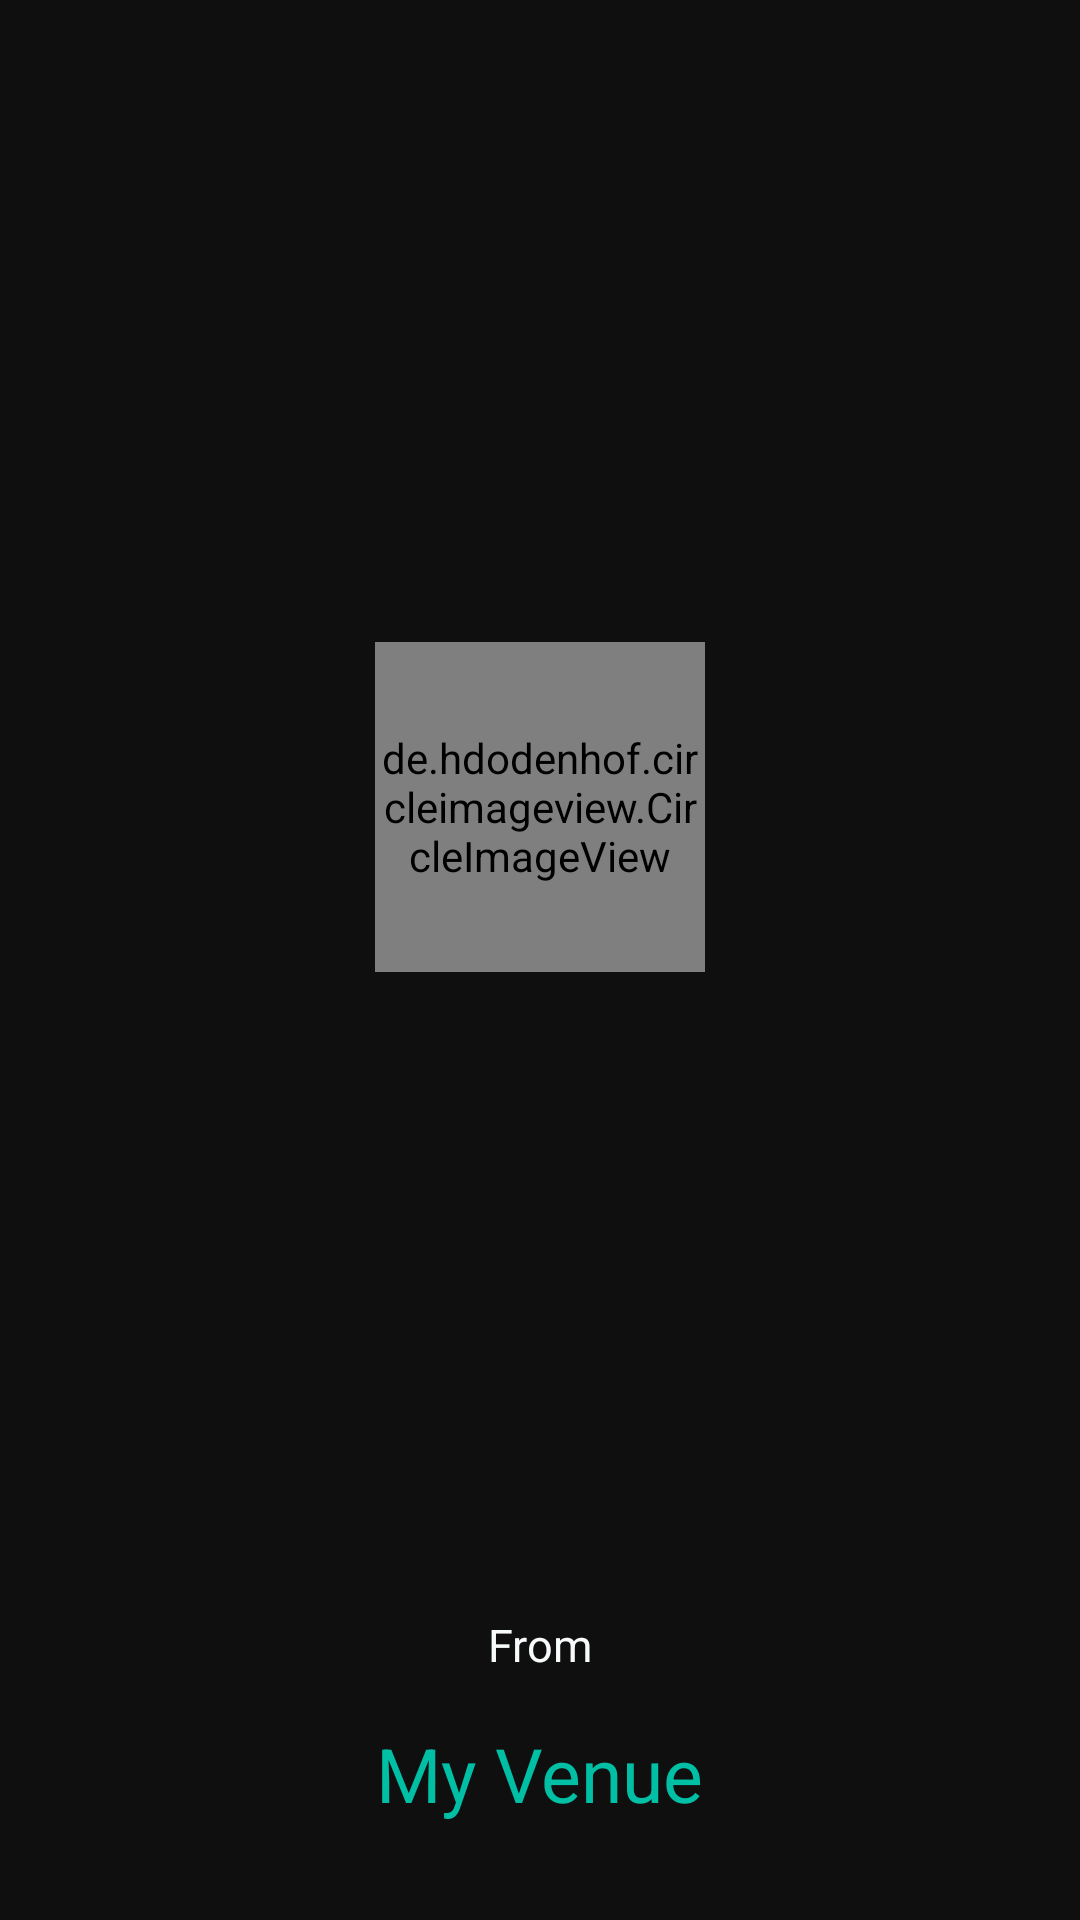

Layout XML and referenced resources for this Android screen:
<!-- AndroidManifest.xml: application theme AppTheme -->
<!-- res/layout/activity_splash.xml -->
<?xml version="1.0" encoding="utf-8"?>
<androidx.constraintlayout.widget.ConstraintLayout xmlns:android="http://schemas.android.com/apk/res/android"
    xmlns:app="http://schemas.android.com/apk/res-auto"
    xmlns:tools="http://schemas.android.com/tools"
    android:layout_width="match_parent"
    android:layout_height="match_parent"
    tools:context=".SplashActivity"
    android:background="@color/black"
    android:elevation="30dp">

    <de.hdodenhof.circleimageview.CircleImageView
        android:id="@+id/circleImageView"
        android:layout_width="110dp"
        android:layout_height="110dp"
        android:src="@drawable/my"
        app:civ_border_width="2dp"
        app:civ_border_color="@color/white"
        app:layout_constraintBottom_toTopOf="@+id/textView2"
        app:layout_constraintEnd_toEndOf="parent"
        app:layout_constraintStart_toStartOf="parent"
        app:layout_constraintTop_toTopOf="parent" />














    <TextView

        android:id="@+id/textView2"
        android:layout_width="wrap_content"
        android:layout_height="wrap_content"
        android:layout_alignParentBottom="true"
        android:layout_centerHorizontal="true"
        android:layout_marginStart="16dp"
        android:layout_marginEnd="16dp"

        android:layout_marginBottom="16dp"
        android:text="From"
        android:textSize="15sp"
        android:textColor="@color/white"
        app:layout_constraintBottom_toTopOf="@+id/textView27"
        app:layout_constraintEnd_toEndOf="parent"
        app:layout_constraintStart_toStartOf="parent" />

    <TextView

        android:id="@+id/textView27"
        android:layout_width="wrap_content"


        android:layout_height="wrap_content"

        android:layout_alignParentBottom="true"
        android:layout_centerHorizontal="true"
        android:layout_marginStart="16dp"
        android:layout_marginEnd="16dp"
        android:layout_marginBottom="32dp"
        android:text="My Venue"
        android:textColor="@color/green"
        android:textSize="25sp"
        app:layout_constraintBottom_toBottomOf="parent"
        app:layout_constraintEnd_toEndOf="parent"
        app:layout_constraintStart_toStartOf="parent" />

</androidx.constraintlayout.widget.ConstraintLayout>
<!-- resources referenced by this layout -->
<resources>
  <color name="black">#100F0F</color>
  <color name="green">#00bfa5</color>
  <color name="white">#F8FBFB</color>
  <style name="AppTheme" parent="Theme.MaterialComponents.Light.NoActionBar">
          
          <item name="colorPrimary">@color/colorPrimary</item>
          <item name="colorPrimaryDark">@color/colorPrimaryDark</item>
          <item name="colorAccent">@color/colorAccent</item>
      </style>
  <color name="colorPrimary">#FF6200EE</color>
  <color name="colorPrimaryDark">#3700B3</color>
  <color name="colorAccent">#03DAC5</color>
</resources>
